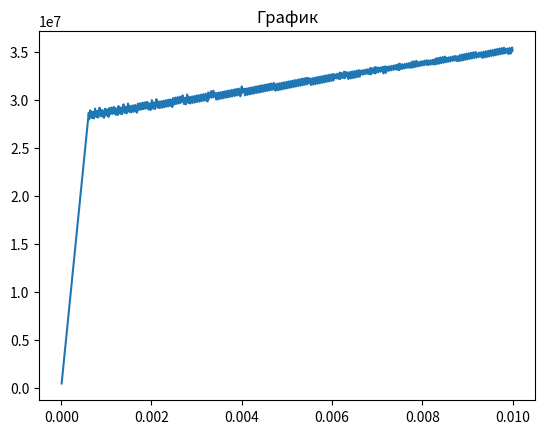

The script that saved this image:
import numpy as np
import matplotlib.pyplot as plt
k = 24
Bvector = np.array([[1 / (2 ** 0.5), 0, -1 / (2 ** 0.5)],[0, 1 / (2 ** 0.5), -1 / (2 ** 0.5)],[1 / (2 ** 0.5), -1 / (2 ** 0.5), 0],[1 / (2 ** 0.5), 1 / (2 ** 0.5), 0],[1 / (2 ** 0.5), 0, 1 / (2 ** 0.5)],[0, 1 / (2 ** 0.5), -1 / (2 ** 0.5)],[1 / (2 ** 0.5), 1 / (2 ** 0.5), 0],[0, 1 / (2 ** 0.5), 1 / (2 ** 0.5)],[0, 1 / (2 ** 0.5), -1 / (2 ** 0.5)],[1 / (2 ** 0.5), 0, 1 / (2 ** 0.5)],[1 / (2 ** 0.5), -1 / (2 ** 0.5), 0],[0, 1 / (2 ** 0.5), 1 / (2 ** 0.5)],[-1 / (2 ** 0.5), 0, 1 / (2 ** 0.5)],[0, -1 / (2 ** 0.5), 1 / (2 ** 0.5)],[-1 / (2 ** 0.5), 1 / (2 ** 0.5), 0],[-1 / (2 ** 0.5), -1 / (2 ** 0.5), 0],[-1 / (2 ** 0.5), 0, -1 / (2 ** 0.5)],[0, -1 / (2 ** 0.5), 1 / (2 ** 0.5)],[-1 / (2 ** 0.5), -1 / (2 ** 0.5), 0],[0, -1 / (2 ** 0.5), -1 / (2 ** 0.5)],[-1 / (2 ** 0.5), 0, 1 / (2 ** 0.5)],[-1 / (2 ** 0.5), 0, -1 / (2 ** 0.5)],[-1 / (2 ** 0.5), 1 / (2 ** 0.5), 0],[0, -1 / (2 ** 0.5), -1 / (2 ** 0.5)]])
Nvector = np.array([[1 / (3 ** 0.5), 1 / (3 ** 0.5), 1 / (3 ** 0.5)],[1 / (3 ** 0.5), 1 / (3 ** 0.5), 1 / (3 ** 0.5)],[1 / (3 ** 0.5), 1 / (3 ** 0.5), 1 / (3 ** 0.5)],[-1 / (3 ** 0.5), 1 / (3 ** 0.5), 1 / (3 ** 0.5)],[-1 / (3 ** 0.5), 1 / (3 ** 0.5), 1 / (3 ** 0.5)],[-1 / (3 ** 0.5), 1 / (3 ** 0.5), 1 / (3 ** 0.5)],[1 / (3 ** 0.5), -1 / (3 ** 0.5), 1 / (3 ** 0.5)],[1 / (3 ** 0.5), -1 / (3 ** 0.5), 1 / (3 ** 0.5)],[1 / (3 ** 0.5), -1 / (3 ** 0.5), 1 / (3 ** 0.5)],[1 / (3 ** 0.5), 1 / (3 ** 0.5), -1 / (3 ** 0.5)],[1 / (3 ** 0.5), 1 / (3 ** 0.5), -1 / (3 ** 0.5)],[1 / (3 ** 0.5), 1 / (3 ** 0.5), -1 / (3 ** 0.5)],[1 / (3 ** 0.5), 1 / (3 ** 0.5), 1 / (3 ** 0.5)],[1 / (3 ** 0.5), 1 / (3 ** 0.5), 1 / (3 ** 0.5)],[1 / (3 ** 0.5), 1 / (3 ** 0.5), 1 / (3 ** 0.5)],[-1 / (3 ** 0.5), 1 / (3 ** 0.5), 1 / (3 ** 0.5)],[-1 / (3 ** 0.5), 1 / (3 ** 0.5), 1 / (3 ** 0.5)],[-1 / (3 ** 0.5), 1 / (3 ** 0.5), 1 / (3 ** 0.5)],[1 / (3 ** 0.5), -1 / (3 ** 0.5), 1 / (3 ** 0.5)],[1 / (3 ** 0.5), -1 / (3 ** 0.5), 1 / (3 ** 0.5)],[1 / (3 ** 0.5), -1 / (3 ** 0.5), 1 / (3 ** 0.5)],[1 / (3 ** 0.5), 1 / (3 ** 0.5), -1 / (3 ** 0.5)],[1 / (3 ** 0.5), 1 / (3 ** 0.5), -1 / (3 ** 0.5)],[1 / (3 ** 0.5), 1 / (3 ** 0.5), -1 / (3 ** 0.5)]])
tc = np.zeros(k)
for r in range(0,k):
    tc[r] = 16*10**6
pogr = 0.0001
h0 = 180*10**6
a = 2.25
tsat = 148*10**6
def h(l,h0,tc,tsat,a):
    return h0*abs(1-tc[l]/tsat)**a


def delta(k,l):
    if k==l:
        return 1
    else:
        return 0

def qlat(k,l):
    if np.tensordot(Bvector[k],Bvector[l],axes=1) >= 1 - pogr:
        return 1.0
    else:
        return 1.4


Epsi = np.zeros((3,3))
SigmaP = np.zeros((3, 3))
Sigm = np.zeros((3,3))

# Nach
GradSkorosti = np.zeros(k)
T = np.zeros(k + 1)
Tkr = np.zeros(k)
Tkrit = np.zeros(k)
for g in range(0,k):
    Tkrit[g] = 17.5 * 10 ** 6
YskorostSdviga0 = 0.001
deltT = 1
m = 86
E11 = 0.001
E21 = -0.0005
E = np.array([[E11, 0, 0], [0, E21, 0], [0, 0, E21]])

P = np.zeros((3, 3, 3, 3))
P[0, 0, 0, 0] = P[1, 1, 1, 1] = P[2, 2, 2, 2] = 168.4*10**9
P[0, 0, 1, 1] = P[1, 1, 0, 0] = P[2, 2, 0, 0] = P[0, 0, 2, 2] = P[1, 1, 2, 2] = P[2, 2, 1, 1] = 121.4*10**9
P[0, 1, 0, 1] = P[1, 0, 0, 1] = P[1, 0, 1, 0] = P[0, 1, 1, 0] = P[0, 2, 0, 2] = P[2, 0, 0, 2] = P[2, 0, 2, 0] = P[0, 2, 2, 0] = P[2, 1, 2, 1] = P[2, 1, 1, 2] = P[1, 2, 1, 2] = P[1, 2, 2, 1] = 75.4*10**9
EP = 0
deltE = E
IntSigm = []
IntE = []
i = 0
for deltT in range(0,1000):
    SigmaP = np.tensordot(P, deltE, axes=2)
    Sigm = Sigm + SigmaP*0.01
    IntSigm.append(((2 / 3) * (np.tensordot(Sigm, Sigm, axes=2))) ** (1 / 2))
    EP = 0
    for p in range(1, k):
        T[p] = np.tensordot(np.tensordot(Bvector[p],Nvector[p],axes=0),Sigm)
        if Tkrit[p] >= T[p]:
            GradSkorosti[p] = 0
        if Tkrit[p] < T[p]:
            GradSkorosti[p] = YskorostSdviga0 * ((T[p] / Tkrit[p]) ** (1/m))
        EP += GradSkorosti[p]*np.tensordot(Bvector[p],Nvector[p],axes=0)
    for p in range(0,k):
        for l in range(0,k):
            hkl = h0 * abs(1 - tc[l] / tsat) ** a * (qlat(p, l) + (1 - qlat(p, l)) * delta(p, l))
            Tkr[p]+=hkl*GradSkorosti[l]
        Tkrit[p] = Tkrit[p] + Tkr[p]*0.01
        Tkr[p] = 0
    deltE = E-EP
    Epsi = Epsi + E * 0.01
    IntE.append(((2 / 3) * (np.tensordot(Epsi, Epsi, axes=2))) ** (1 / 2))
with open("IntSigm.txt", "a") as file:
    file.write(f"\n {IntSigm} ")
with open("IntE.txt", "a") as file:
    file.write(f"\n {IntE} ")
print(Sigm)

fig, ax = plt.subplots()
ax.set_title('График')
ax.plot(IntE,IntSigm )
plt.show()
